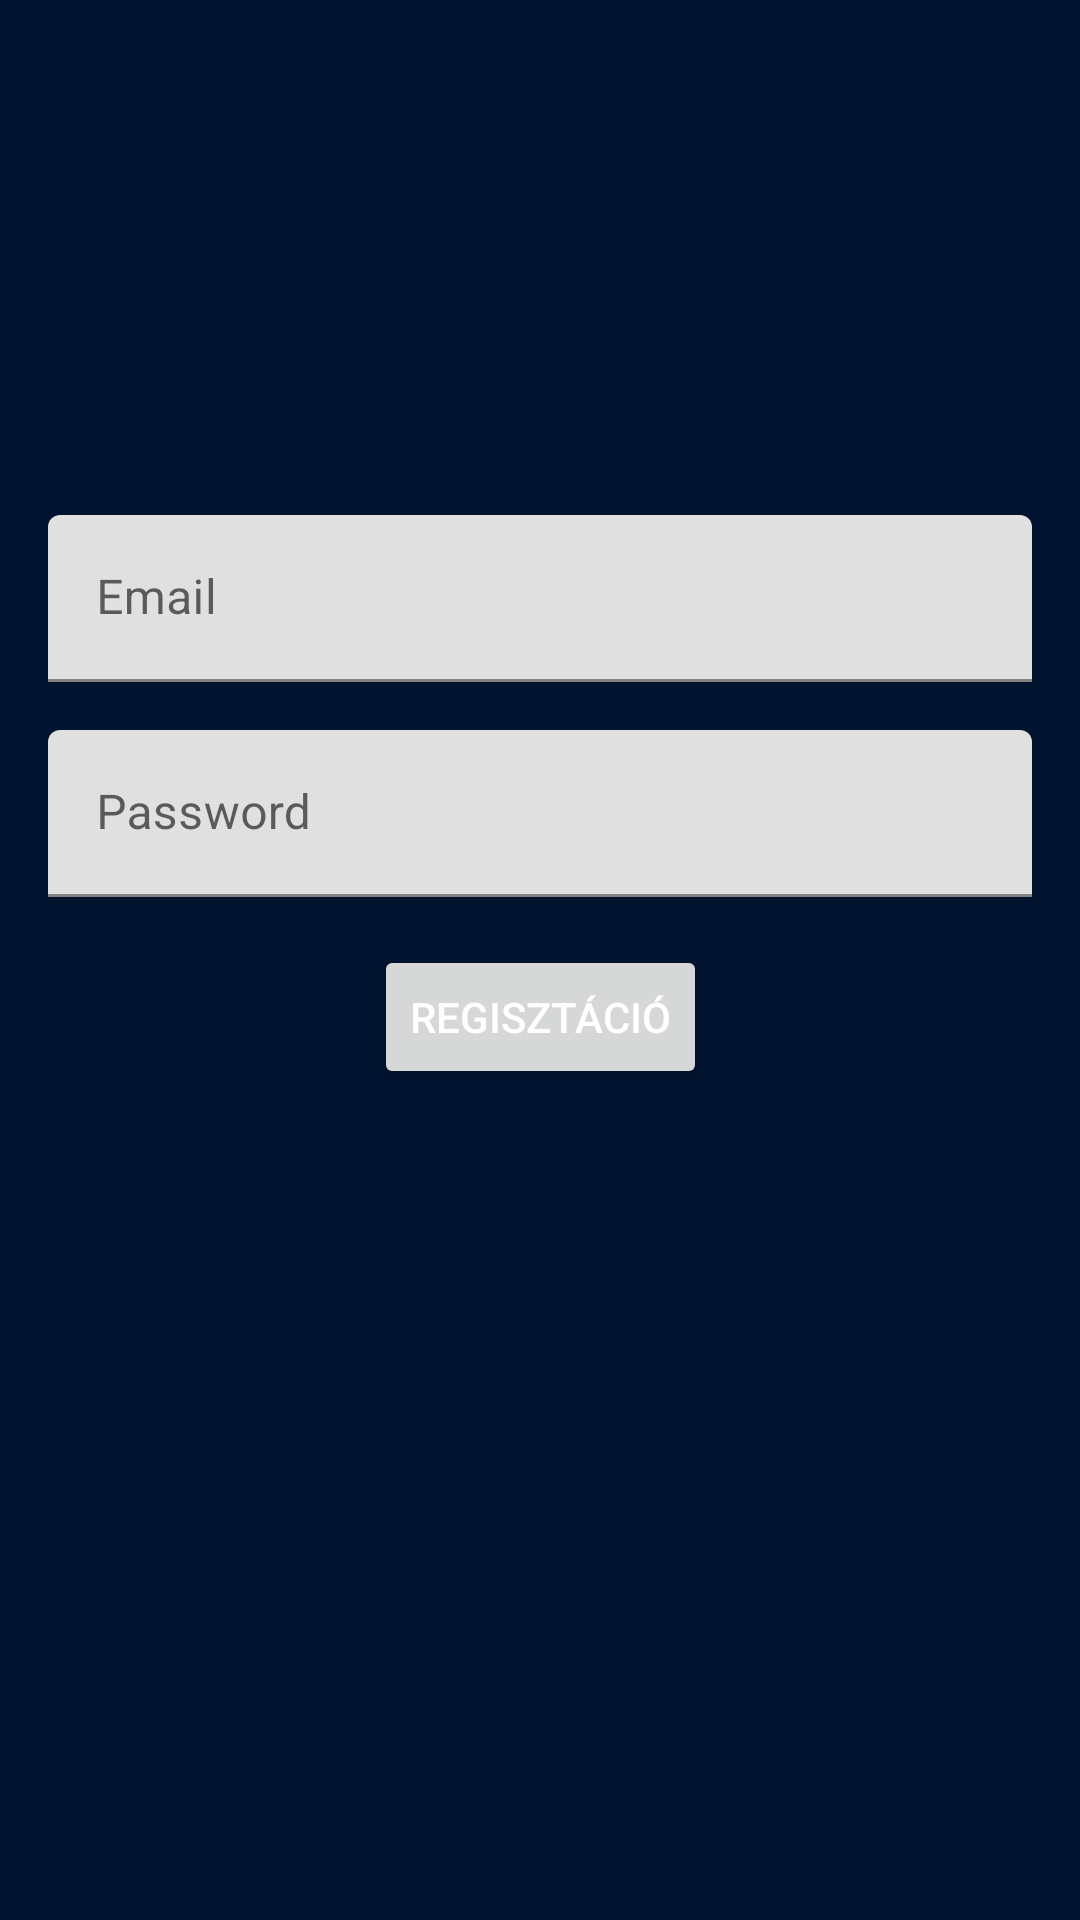

This screen was rendered from an Android layout file. Write that file and the resources it references.
<!-- AndroidManifest.xml: application theme Theme.CongregationInfo -->
<!-- res/layout/activity_registration.xml -->
<?xml version="1.0" encoding="utf-8"?>
<androidx.constraintlayout.widget.ConstraintLayout xmlns:android="http://schemas.android.com/apk/res/android"
    xmlns:app="http://schemas.android.com/apk/res-auto"
    xmlns:tools="http://schemas.android.com/tools"
    android:id="@+id/btnRegistration"
    android:layout_width="match_parent"
    android:layout_height="match_parent"
    tools:context=".ui.ui.RegistrationActivity">

    <com.google.android.material.textfield.TextInputLayout
        android:id="@+id/textInputLayout3"
        android:layout_width="0dp"
        android:layout_height="wrap_content"
        android:layout_marginStart="16dp"
        android:layout_marginTop="100dp"
        android:layout_marginEnd="16dp"
        app:layout_constraintEnd_toEndOf="parent"
        app:layout_constraintStart_toStartOf="parent"
        app:layout_constraintTop_toTopOf="parent"
        android:visibility="invisible">

        <com.google.android.material.textfield.TextInputEditText
            android:id="@+id/etRegName"
            android:layout_width="match_parent"
            android:layout_height="wrap_content"
            android:inputType="text"
            android:hint="Name" />
    </com.google.android.material.textfield.TextInputLayout>

    <com.google.android.material.textfield.TextInputLayout
        android:id="@+id/textInputLayout4"
        android:layout_width="0dp"
        android:layout_height="wrap_content"
        android:layout_marginTop="16dp"
        app:hintAnimationEnabled="true"
        app:layout_constraintEnd_toEndOf="@+id/textInputLayout3"
        app:layout_constraintStart_toStartOf="@+id/textInputLayout3"
        app:layout_constraintTop_toBottomOf="@+id/textInputLayout3">

        <com.google.android.material.textfield.TextInputEditText
            android:id="@+id/etRegEmail"
            android:layout_width="match_parent"
            android:layout_height="wrap_content"
            android:hint="Email" />
    </com.google.android.material.textfield.TextInputLayout>

    <com.google.android.material.textfield.TextInputLayout
        android:id="@+id/textInputLayout5"
        android:layout_width="0dp"
        android:layout_height="wrap_content"
        android:layout_marginTop="16dp"
        app:layout_constraintEnd_toEndOf="@+id/textInputLayout4"
        app:layout_constraintStart_toStartOf="@+id/textInputLayout4"
        app:layout_constraintTop_toBottomOf="@+id/textInputLayout4">

        <com.google.android.material.textfield.TextInputEditText
            android:id="@+id/etRegPassword"
            android:layout_width="match_parent"
            android:layout_height="wrap_content"
            android:hint="Password" />
    </com.google.android.material.textfield.TextInputLayout>

    <Button
        android:id="@+id/btnReg"
        android:layout_width="wrap_content"
        android:layout_height="wrap_content"
        android:layout_marginTop="16dp"
        android:text="Regisztáció"
        android:onClick="regClick"
        app:layout_constraintEnd_toEndOf="@+id/textInputLayout5"
        app:layout_constraintStart_toStartOf="@+id/textInputLayout5"
        app:layout_constraintTop_toBottomOf="@+id/textInputLayout5"
        tools:ignore="OnClick" />

</androidx.constraintlayout.widget.ConstraintLayout>
<!-- resources referenced by this layout -->
<resources>
  <style name="Theme.CongregationInfo" parent="Theme.MaterialComponents.Light.DarkActionBar">
  
          
          <item name="colorPrimary">@android:color/holo_blue_light</item>
          <item name="colorPrimaryVariant">@color/purple_700</item>
          <item name="colorOnPrimary">@color/black</item>
          
          <item name="colorSecondary">@color/teal_200</item>
          <item name="colorSecondaryVariant">@color/teal_700</item>
          <item name="colorOnSecondary">@color/white</item>
          
          <item name="android:statusBarColor" tools:targetApi="l">@color/black</item>
          
          <item name="android:textColor">@color/white</item>
  
          <item name="android:editTextBackground">@color/white</item>
          <item name="android:windowBackground">#01132F</item>
  
      </style>
  <!-- not gathered from this repository: default colours our renderer supplied (Android Studio template values) -->
  <color name="purple_700">#FF3700B3</color>
  <color name="teal_200">#FF03DAC5</color>
  <color name="teal_700">#FF018786</color>
  <color name="black">#FF000000</color>
  <color name="white">#FFFFFFFF</color>
</resources>
